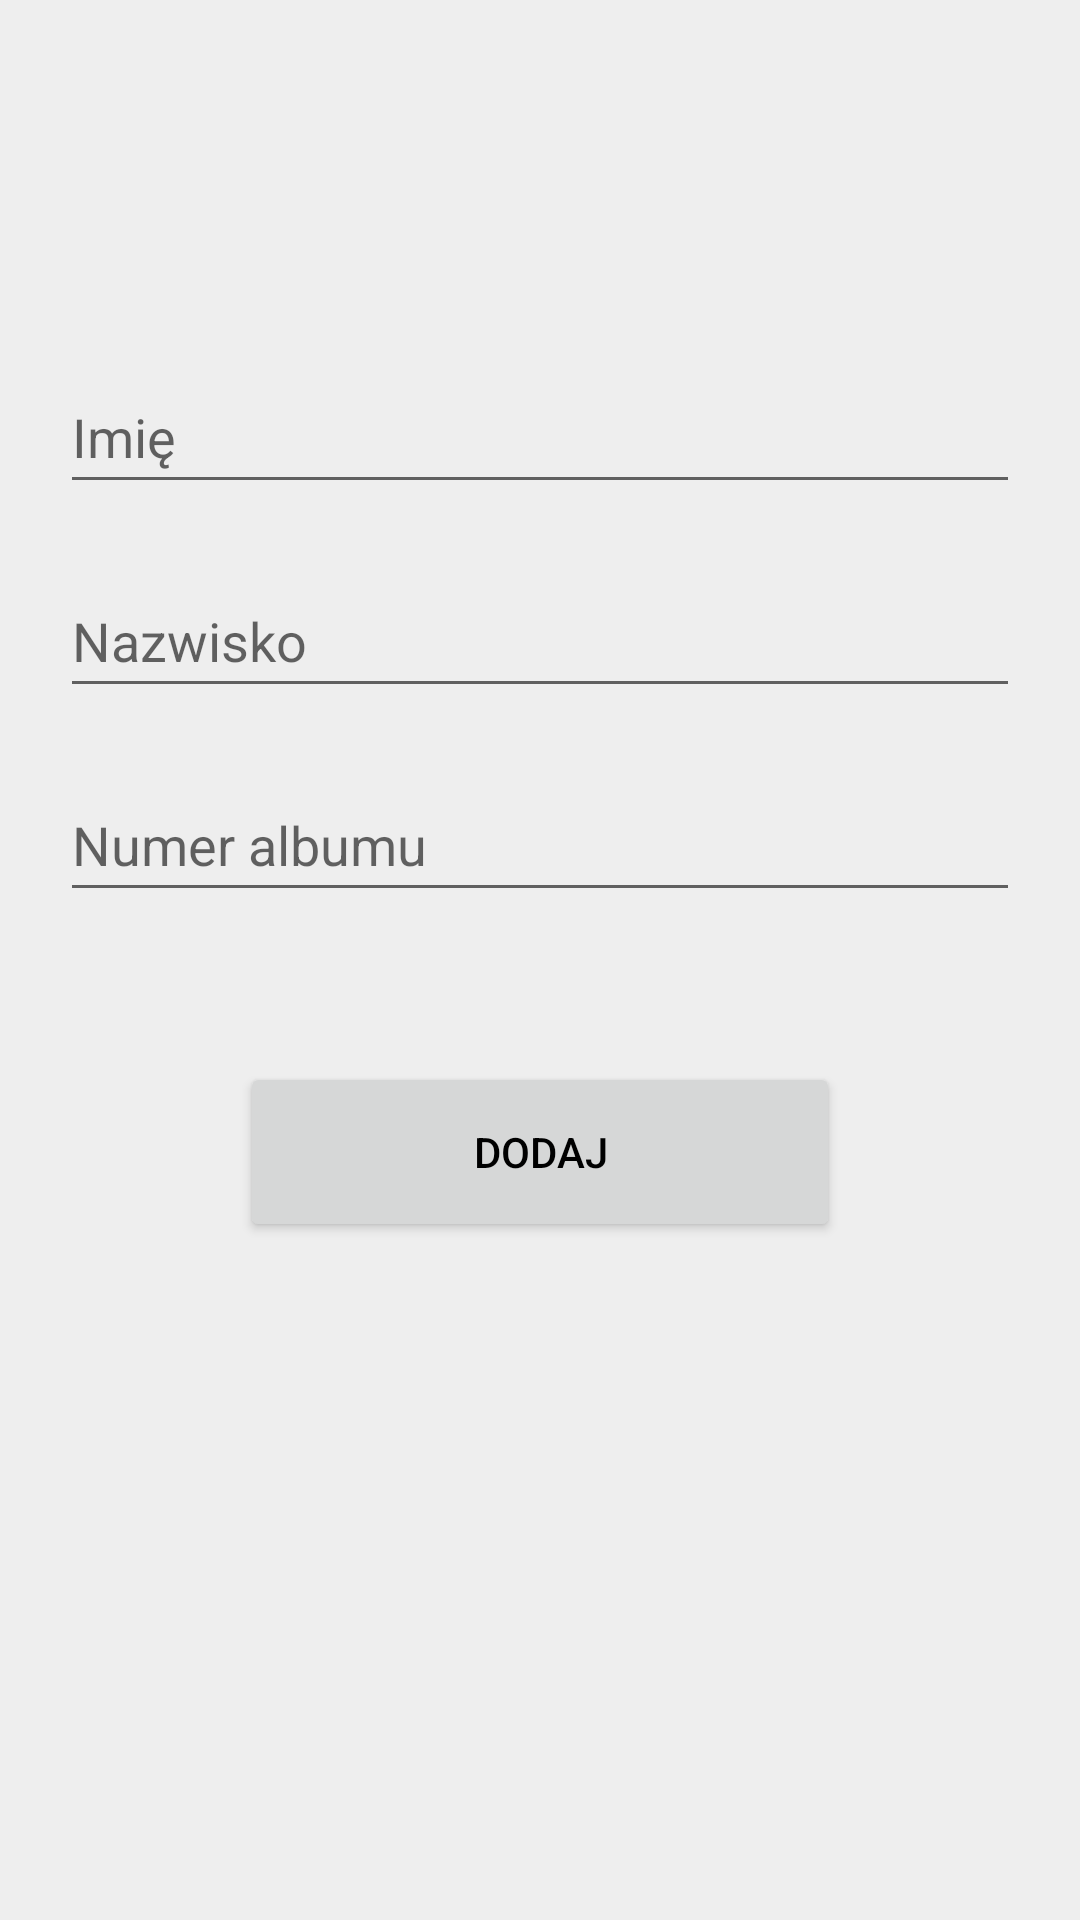

This screen was rendered from an Android layout file. Write that file and the resources it references.
<!-- AndroidManifest.xml: application theme Theme.Asystent_Nauczyciela -->
<!-- res/layout/fragment_student_add.xml -->
<?xml version="1.0" encoding="utf-8"?>
<androidx.constraintlayout.widget.ConstraintLayout xmlns:android="http://schemas.android.com/apk/res/android"
    xmlns:app="http://schemas.android.com/apk/res-auto"
    xmlns:tools="http://schemas.android.com/tools"
    android:layout_width="match_parent"
    android:layout_height="match_parent"
    tools:context=".fragments.add.StudentAddFragment"
    android:padding="20dp">

    <EditText
        android:id="@+id/addStudentFirstName"
        android:layout_width="match_parent"
        android:layout_height="wrap_content"
        android:layout_marginTop="100dp"
        android:ems="10"
        android:inputType="textPersonName"
        android:minHeight="48dp"
        android:hint="Imię"
        app:layout_constraintEnd_toEndOf="parent"
        app:layout_constraintHorizontal_bias="0.5"
        app:layout_constraintStart_toStartOf="parent"
        app:layout_constraintTop_toTopOf="parent" />

    <EditText
        android:id="@+id/addStudentLastName"
        android:layout_width="match_parent"
        android:layout_height="wrap_content"
        android:layout_marginTop="20dp"
        android:ems="10"
        android:inputType="textPersonName"
        android:minHeight="48dp"
        android:hint="Nazwisko"
        app:layout_constraintEnd_toEndOf="parent"
        app:layout_constraintHorizontal_bias="0.5"
        app:layout_constraintStart_toStartOf="parent"
        app:layout_constraintTop_toBottomOf="@+id/addStudentFirstName" />

    <EditText
        android:id="@+id/addStudentAlbumNumber"
        android:layout_width="match_parent"
        android:layout_height="wrap_content"
        android:layout_marginTop="20dp"
        android:ems="10"
        android:inputType="number"
        android:minHeight="48dp"
        android:hint="Numer albumu"
        app:layout_constraintEnd_toEndOf="parent"
        app:layout_constraintHorizontal_bias="0.5"
        app:layout_constraintStart_toStartOf="parent"
        app:layout_constraintTop_toBottomOf="@+id/addStudentLastName" />

    <Button
        android:id="@+id/addStudentButton"
        android:layout_width="200dp"
        android:layout_height="60dp"
        android:layout_marginTop="50dp"
        android:text="Dodaj"
        app:layout_constraintEnd_toEndOf="parent"
        app:layout_constraintHorizontal_bias="0.5"
        app:layout_constraintStart_toStartOf="parent"
        app:layout_constraintTop_toBottomOf="@+id/addStudentAlbumNumber" />
</androidx.constraintlayout.widget.ConstraintLayout>
<!-- resources referenced by this layout -->
<resources>
  <style name="Theme.Asystent_Nauczyciela" parent="Theme.MaterialComponents.DayNight.DarkActionBar">
          <item name="colorPrimary">@color/purple_500</item>
          <item name="colorPrimaryVariant">@color/purple_700</item>
          <item name="colorOnPrimary">@color/white</item>
          <item name="colorSecondary">@color/teal_200</item>
          <item name="colorSecondaryVariant">@color/teal_700</item>
          <item name="colorOnSecondary">@color/black</item>
          <item name="android:statusBarColor" tools:targetApi="l">?attr/colorPrimaryVariant</item>
          <item name="android:colorBackground">@color/lightBg</item>
  
          <item name="android:textColor">@color/black</item>
      </style>
  <color name="purple_500">#FF6200EE</color>
  <color name="purple_700">#FF3700B3</color>
  <color name="white">#FFFFFFFF</color>
  <color name="teal_200">#FF03DAC5</color>
  <color name="teal_700">#FF018786</color>
  <color name="black">#FF000000</color>
  <color name="lightBg">#FFEEEEEE</color>
</resources>
